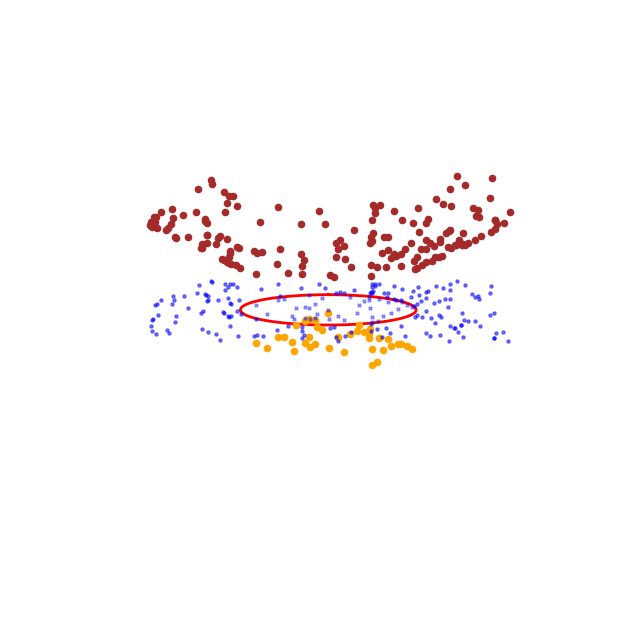

Write the Python code that produced this figure.
# =======Dependecies=======
# python 3.10.19
# matplotlib 3.10.8
# numpy 2.2.6
# =========================


import numpy as np
import matplotlib.pyplot as plt
from matplotlib.contour import QuadContourSet
import numpy.typing as npt
from typing import List, Tuple, Union
import os

IMAGE_DIR = "levelset_images"

def level_set_vis(elevation:int, azimuth:int, arrow:bool, normal:bool, lev:bool) -> None:
    fig,ax = plt.subplots(figsize=(8,8),subplot_kw={"projection":"3d"})

    t = np.linspace(0, 2 * np.pi, 100)
    radius = 3
    x_circle = radius * np.cos(t)
    y_circle = radius * np.sin(t)
    z_circle = np.zeros_like(t)

    if lev:
        points = 200
        random_x = np.random.uniform(-6, 6, points)
        random_y = np.random.uniform(-6, 6, points)
        random_z = np.zeros(points)
    else:
        random_x = [  5, -4,  3,  2,  1, -3, -1]
        random_y = [  3,  2, -1,  1,  0, -2,  4]
        random_z = [0,0,0,0,0,0,0]
        
    for i in range(len(random_x)):
        x_i, y_i, z_i = random_x[i], random_y[i], random_z[i]
        current_distance = np.sqrt(x_i**2 + y_i**2)
            

        if current_distance < radius:
            ax.scatter(x_i, y_i, z_i, color='blue', s=5, marker='x',alpha=0.5)
        else:
            ax.scatter(x_i, y_i, z_i, color='blue', s=5, marker='o',alpha=0.5)
        
        ###### 길이 수정 #####
        if arrow and current_distance > 0:
                
            if current_distance < radius:
                direction_x = x_i / current_distance
                direction_y = y_i / current_distance
            else:
                direction_x = -x_i / current_distance
                direction_y = -y_i / current_distance
                
            arrow_length = np.abs(current_distance - radius)
                    
            u = direction_x * arrow_length
            v = direction_y * arrow_length
            w = 0 
            if lev == False:
                ax.quiver(x_i, y_i, z_i,u, v, w,color='green', arrow_length_ratio=0.5)
            if normal:
                if lev:
                    if current_distance < radius:
                        ax.scatter(x_i,y_i,-current_distance,color='orange')
                    else:
                        ax.scatter(x_i, y_i,current_distance,color='brown')
                else:
                    if current_distance < radius:
                        ax.quiver(x_i, y_i, z_i,0, 0, current_distance,color='orange')
                    else:
                        ax.quiver(x_i, y_i, z_i,0, 0, -current_distance,color='brown')


    ax.view_init(elev=elevation, azim=azimuth)
    ax.plot(x_circle, y_circle, z_circle, color='red',linewidth=2)

    # transparent background (기존 코드 유지)
    ax.xaxis.set_pane_color((0.0, 0.0, 0.0, 0.0))
    ax.yaxis.set_pane_color((0.0, 0.0, 0.0, 0.0))
    ax.zaxis.set_pane_color((0.0, 0.0, 0.0, 0.0))
    ax.set_xticks(range(-6,8,2))
    ax.set_yticks(range(-6,8,2))
    ax.set_zticks(range(-10,11,2))
    ax.grid(False)
    ax.axis('off')

    plt.show()

level_set_vis(elevation=10, azimuth=180, arrow=True, normal=True, lev=True)

def createStoreImage() -> None:
    """
        Description: create directory for simulation images
    """
    if not os.path.exists(IMAGE_DIR):
        os.makedirs(IMAGE_DIR)
        print(f"Directory '{IMAGE_DIR}' created.")

def _setup_parabolic() -> Tuple[npt.NDArray[np.float64], npt.NDArray[np.float64],npt.NDArray[np.float64]]:
    """
        Description: generate data for 3D parabolic surface
        Inputs:
        Outputs: surface data         
    """
    # prepare data(polar coordinates)
    r = np.linspace(0, np.sqrt(20), 50)
    theta = np.linspace(0, 2*np.pi, 100)
    r, theta = np.meshgrid(r, theta)
    # transforming polar coordiantes to cartesian coordinates
    X = r * np.cos(theta)
    Y = r * np.sin(theta)
    Surface = 10 - X**2 - Y**2
    return (X, Y, Surface)

def _setup_cubiSurface() -> Tuple[npt.NDArray[np.float64], npt.NDArray[np.float64],npt.NDArray[np.float64]]:
    """
        Description: generate data for 3D cubic surface
        Inputs:
        Outputs: surface data         
    """
    X = np.arange(-4,4,0.01)
    Y = np.arange(-4,4,0.01)
    X, Y = np.meshgrid(X, Y, indexing='ij')
    Surface = X**3 + Y**2 - 6*X
    return (X, Y, Surface)

def _create_Plane(xyList:npt.NDArray[np.float64]) -> Tuple[npt.NDArray[np.float64], npt.NDArray[np.float64]]:
    """
        Description: generate data for inserting plane
        Inputs: domain range
        Outputs: plane data        
    """
    return tuple(np.meshgrid(xyList, xyList))

def _create_levelset(Xmesh:npt.NDArray[np.float64], Ymesh:npt.NDArray[np.float64], 
                  Surface:npt.NDArray[np.float64], zList:List[Union[int,float]]) -> QuadContourSet:
    """
        Description: generate level set data of correspoding z values
        Inputs: 
            Xmesh: X meshgrid
            Ymesh: Y meshgrid
            Surface: Surface of Xmesh and Ymesh
            zList: target z coordinates
        Outputs: level set data         
    """
    fig,ax = plt.subplots(figsize=(8,8),subplot_kw={"projection":"3d"})
    curves_set = ax.contour(Xmesh, Ymesh, Surface, levels=zList, alpha=0)
    plt.close(fig)
    return curves_set

def create_3D_parabolic(elevation: int, azimuth: int) -> None:
    """
        Description: generate image of 3D parabolic surface
        Inputs: 
            elevation: angle
            azimuth: angle
        Outputs: image.svg         
    """
    save_path = os.path.join(IMAGE_DIR, '3D_parabolic.svg')
    surface = _setup_parabolic()
    fig,ax = plt.subplots(figsize=(8,8),subplot_kw={"projection":"3d"})
    ax.plot_surface(surface[0],surface[1],surface[2],cmap='viridis',alpha=0.9)

    # transparent background
    ax.xaxis.set_pane_color((0.0, 0.0, 0.0, 0.0))
    ax.yaxis.set_pane_color((0.0, 0.0, 0.0, 0.0))
    ax.zaxis.set_pane_color((0.0, 0.0, 0.0, 0.0))

    ax.set_xticks(range(-6,8,2))
    ax.set_yticks(range(-6,8,2))
    ax.set_zticks(range(-10,11,2))
    ax.view_init(elev=elevation, azim=azimuth)
    plt.savefig(save_path)
    print("Image saved")
    plt.close(fig)

def create_3D_parabolic_insert(elevation:int, azimuth: int) -> None:
    """
        Description: generate image of 3D parabolic surface with plane
        Inputs: 
            elevation: angle
            azimuth: angle
        Outputs: image.svg         
    """
    surface = _setup_parabolic()
    fig,ax = plt.subplots(figsize=(8,8),subplot_kw={"projection":"3d"})
    ax.plot_surface(surface[0],surface[1],surface[2],cmap='viridis',alpha=0.9)

    zList = [-9,-4,0,4,9]
    colorList = ['red','black','blue','orange','brown']
    level_sets = _create_levelset(surface[0],surface[1],surface[2],zList)
    for i, level_segments in enumerate(level_sets.allsegs):
        z_level = zList[i] 
        for seg in level_segments:
            x_line = seg[:, 0]
            y_line = seg[:, 1]
            z_line = np.full_like(x_line, z_level)
            ax.plot(x_line, y_line, z_line, color=colorList[i], linewidth=2, zorder=10)

    if elevation != 90:
        domain = np.arange(-6, 6, 0.5)
        plane_X, plane_Y = _create_Plane(domain)
        for z in zList:
            ax.plot_surface(plane_X, plane_Y, np.full_like(plane_X, z), color='black', alpha=0.1)

    # transparent background
    ax.xaxis.set_pane_color((0.0, 0.0, 0.0, 0.0))
    ax.yaxis.set_pane_color((0.0, 0.0, 0.0, 0.0))
    ax.zaxis.set_pane_color((0.0, 0.0, 0.0, 0.0))

    ax.set_xticks(range(-6,8,2))
    ax.set_yticks(range(-6,8,2))
    ax.set_zticks(range(-10,11,2))
    ax.view_init(elev=elevation, azim=azimuth)
    if elevation == 90:
        ax.axis('off')
        save_path = os.path.join(IMAGE_DIR, '3D_parabolic_insert_upper.svg')
        plt.savefig(save_path)
    else:
        save_path = os.path.join(IMAGE_DIR, '3D_parabolic_insert.svg')
        plt.savefig(save_path)
    print("Image saved")
    plt.close(fig)

def create_cubicsurface(elevation:int, azimuth:int) -> None:
    """
        Description: generate image of 3D cubic surface
        Inputs: 
            elevation: angle
            azimuth: angle
        Outputs: image.svg         
    """
    save_path = os.path.join(IMAGE_DIR, '3D_cubicSurface.svg')
    surface = _setup_cubiSurface()

    fig,ax = plt.subplots(figsize=(8,8),subplot_kw={"projection":"3d"})
    ax.plot_surface(surface[0],surface[1],surface[2],cmap='viridis',alpha=0.9)

    ax.xaxis.set_pane_color((0.0, 0.0, 0.0, 0.0))
    ax.yaxis.set_pane_color((0.0, 0.0, 0.0, 0.0))
    ax.zaxis.set_pane_color((0.0, 0.0, 0.0, 0.0))

    ax.set_xticks(range(-6,8,2))
    ax.set_yticks(range(-6,8,2))
    ax.set_zticks(range(-50, 61, 10))
    ax.view_init(elev=elevation, azim=azimuth)
    plt.savefig(save_path)
    print('Image saved')
    plt.close(fig)

def create_cubicsurface_insert(elevation:int, azimuth:int) -> None:
    """
        Description: generate image of 3D cubic surface with plane
        Inputs: 
            elevation: angle
            azimuth: angle
        Outputs: image.svg         
    """
    surface = _setup_cubiSurface()

    fig,ax = plt.subplots(figsize=(8,8),subplot_kw={"projection":"3d"})
    ax.plot_surface(surface[0],surface[1],surface[2],cmap='viridis',alpha=0.9)

    zList = [-25,-8, 0, 8, 25]
    colorList = ['red','black','blue','orange','brown']
    level_sets = _create_levelset(surface[0],surface[1],surface[2],zList)
    for i, level_segments in enumerate(level_sets.allsegs):
        z_level = zList[i] 
        for seg in level_segments:
            x_line = seg[:, 0]
            y_line = seg[:, 1]
            z_line = np.full_like(x_line, z_level)
            ax.plot(x_line, y_line, z_line, color=colorList[i], linewidth=2, zorder=10)

    if elevation != 90:
        domain = np.arange(-6, 6, 0.5)
        plane_X, plane_Y = _create_Plane(domain)
        for z in zList:
            ax.plot_surface(plane_X, plane_Y, np.full_like(plane_X, z), color='black', alpha=0.1)

    ax.xaxis.set_pane_color((0.0, 0.0, 0.0, 0.0))
    ax.yaxis.set_pane_color((0.0, 0.0, 0.0, 0.0))
    ax.zaxis.set_pane_color((0.0, 0.0, 0.0, 0.0))

    ax.set_xticks(range(-6,8,2))
    ax.set_yticks(range(-6,8,2))
    ax.set_zticks(range(-40, 61, 10))
    ax.view_init(elev=elevation, azim=azimuth)
    if elevation == 90:
        ax.axis('off')
        save_path = os.path.join(IMAGE_DIR, '3D_cubicSurface_insert_upper.svg')
        plt.savefig(save_path)
    else:
        save_path = os.path.join(IMAGE_DIR, '3D_cubicSurface_insert.svg')
        plt.savefig(save_path)
    print('Image saved')
    plt.close(fig)
    

if __name__ == "__main__":
    createStoreImage()

    # Create 3 image of 3D parabolic surface
    create_3D_parabolic(elevation=20,azimuth=315)
    create_3D_parabolic_insert(elevation=20,azimuth=315)
    create_3D_parabolic_insert(elevation=90,azimuth=0)

    # Create 3 image of 3D cubic surface
    create_cubicsurface(elevation=20, azimuth=225)
    create_cubicsurface_insert(elevation=20, azimuth=225)
    create_cubicsurface_insert(elevation=90, azimuth=270)